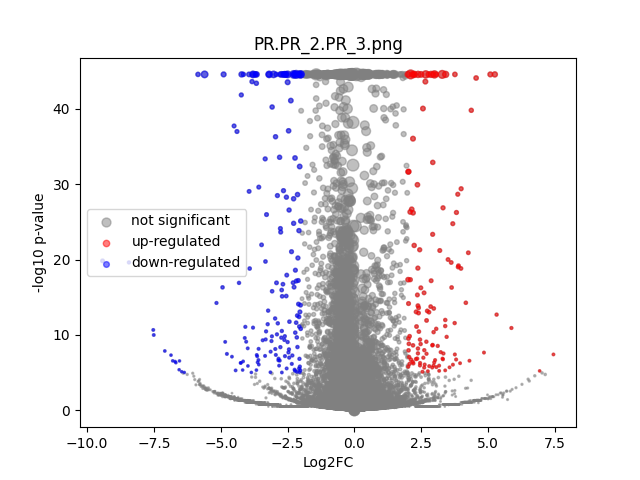

Values plotted in this chart, from the file beside it:
	gene	expression_1	expression_2	log2FC	-log10 p-val	significant
0	MIR1302-2HG	-2.5465852e-10	9.749783e-10	1.7714105e-05	44.55	0
1	FAM138A	-2.5465852e-10	9.749783e-10	1.7714105e-05	44.55	0
2	OR4F5	-2.5465852e-10	9.749783e-10	1.7714105e-05	44.55	0
3	AL627309.1	0.001269	0.001111	-0.1778	0.05387	0
4	AL627309.3	-2.5465852e-10	9.749783e-10	1.7714105e-05	44.55	0
5	AL627309.2	-2.5465852e-10	9.749783e-10	1.7714105e-05	44.55	0
6	AL627309.5	0.01165	0.01104	-0.07649	0.0681	0
7	AL627309.4	0.001577	0.001074	-0.5138	0.1721	0
8	AP006222.2	-2.5465852e-10	9.749783e-10	1.7714105e-05	44.55	0
9	AL732372.1	-2.5465852e-10	9.749783e-10	1.7714105e-05	44.55	0
10	OR4F29	-2.5465852e-10	9.749783e-10	1.7714105e-05	44.55	0
11	AC114498.1	-2.5465852e-10	9.749783e-10	1.7714105e-05	44.55	0
12	OR4F16	-2.5465852e-10	9.749783e-10	1.7714105e-05	44.55	0
13	AL669831.2	-2.5465852e-10	0.001721	4.187	1.059	0
14	LINC01409	0.02018	0.03288	0.7014	1.771	0
15	FAM87B	-2.5465852e-10	0.002369	4.626	1.333	0
16	LINC01128	0.05745	0.06993	0.283	0.9357	0
17	LINC00115	0.01403	0.006628	-1.07	1.665	0
18	FAM41C	0.007675	0.006408	-0.2567	0.1969	0
19	AL645608.6	-2.5465852e-10	0.0005625	2.728	0.4984	0
20	AL645608.2	0.001611	0.0005012	-1.509	0.6034	0
21	AL645608.4	-2.5465852e-10	9.749783e-10	1.7714105e-05	44.55	0
22	LINC02593	0.01531	0.0194	0.3402	0.473	0
23	SAMD11	0.04582	0.09403	1.036	7.529	0
24	NOC2L	0.1652	0.1684	0.02784	0.09876	0
25	KLHL17	0.01802	0.01198	-0.5857	0.9064	0
26	PLEKHN1	0.002386	9.749783e-10	-4.636	1.833	0
27	PERM1	-2.5465852e-10	9.749783e-10	1.7714105e-05	44.55	0
28	AL645608.7	0.01723	0.01513	-0.1864	0.2167	0
29	HES4	0.8548	1.089	0.3494	20.97	0
30	ISG15	0.1994	0.2092	0.0692	0.3194	0
31	AL645608.1	0.0002482	9.749783e-10	-1.8	0.4984	0
32	AGRN	0.1835	0.2267	0.3049	2.696	0
33	AL645608.5	-2.5465852e-10	9.749783e-10	1.7714105e-05	44.55	0
34	AL645608.8	-2.5465852e-10	9.749783e-10	1.7714105e-05	44.55	0
35	RNF223	-2.5465852e-10	9.749783e-10	1.7714105e-05	44.55	0
36	C1orf159	0.02338	0.02041	-0.195	0.2777	0
37	AL390719.3	0.0004507	9.749783e-10	-2.461	0.4984	0
38	LINC01342	-2.5465852e-10	9.749783e-10	1.7714105e-05	44.55	0
39	AL390719.2	-2.5465852e-10	9.749783e-10	1.7714105e-05	44.55	0
40	TTLL10-AS1	-2.5465852e-10	9.749783e-10	1.7714105e-05	44.55	0
41	TTLL10	-2.5465852e-10	9.749783e-10	1.7714105e-05	44.55	0
42	TNFRSF18	0.002139	0.0006454	-1.587	0.7485	0
43	TNFRSF4	0.003464	0.003089	-0.1604	0.07529	0
44	SDF4	0.4448	0.3909	-0.1861	2.473	0
45	B3GALT6	0.1766	0.1395	-0.3404	2.694	0
46	C1QTNF12	0.006567	0.01624	1.294	2.211	0
47	AL162741.1	0.0004276	9.749783e-10	-2.4	0.4984	0
48	UBE2J2	0.2348	0.2213	-0.08488	0.4602	0
49	LINC01786	0.001391	0.001632	0.2161	0.07133	0
50	SCNN1D	0.002964	0.001818	-0.6756	0.3217	0
51	ACAP3	0.09357	0.08953	-0.06351	0.1746	0
52	PUSL1	0.07033	0.07877	0.1634	0.4903	0
53	INTS11	0.1655	0.1476	-0.165	0.8548	0
54	AL139287.1	0.0004327	0.0005235	0.2273	0.04887	0
55	CPTP	0.05176	0.04595	-0.1715	0.3988	0
56	TAS1R3	0.0003377	9.749783e-10	-2.13	0.4984	0
57	DVL1	0.0499	0.05654	0.1797	0.4384	0
58	MXRA8	0.1249	0.1687	0.4338	3.523	0
59	AURKAIP1	0.8539	0.7777	-0.1348	3.122	0
... 36,541 more rows
